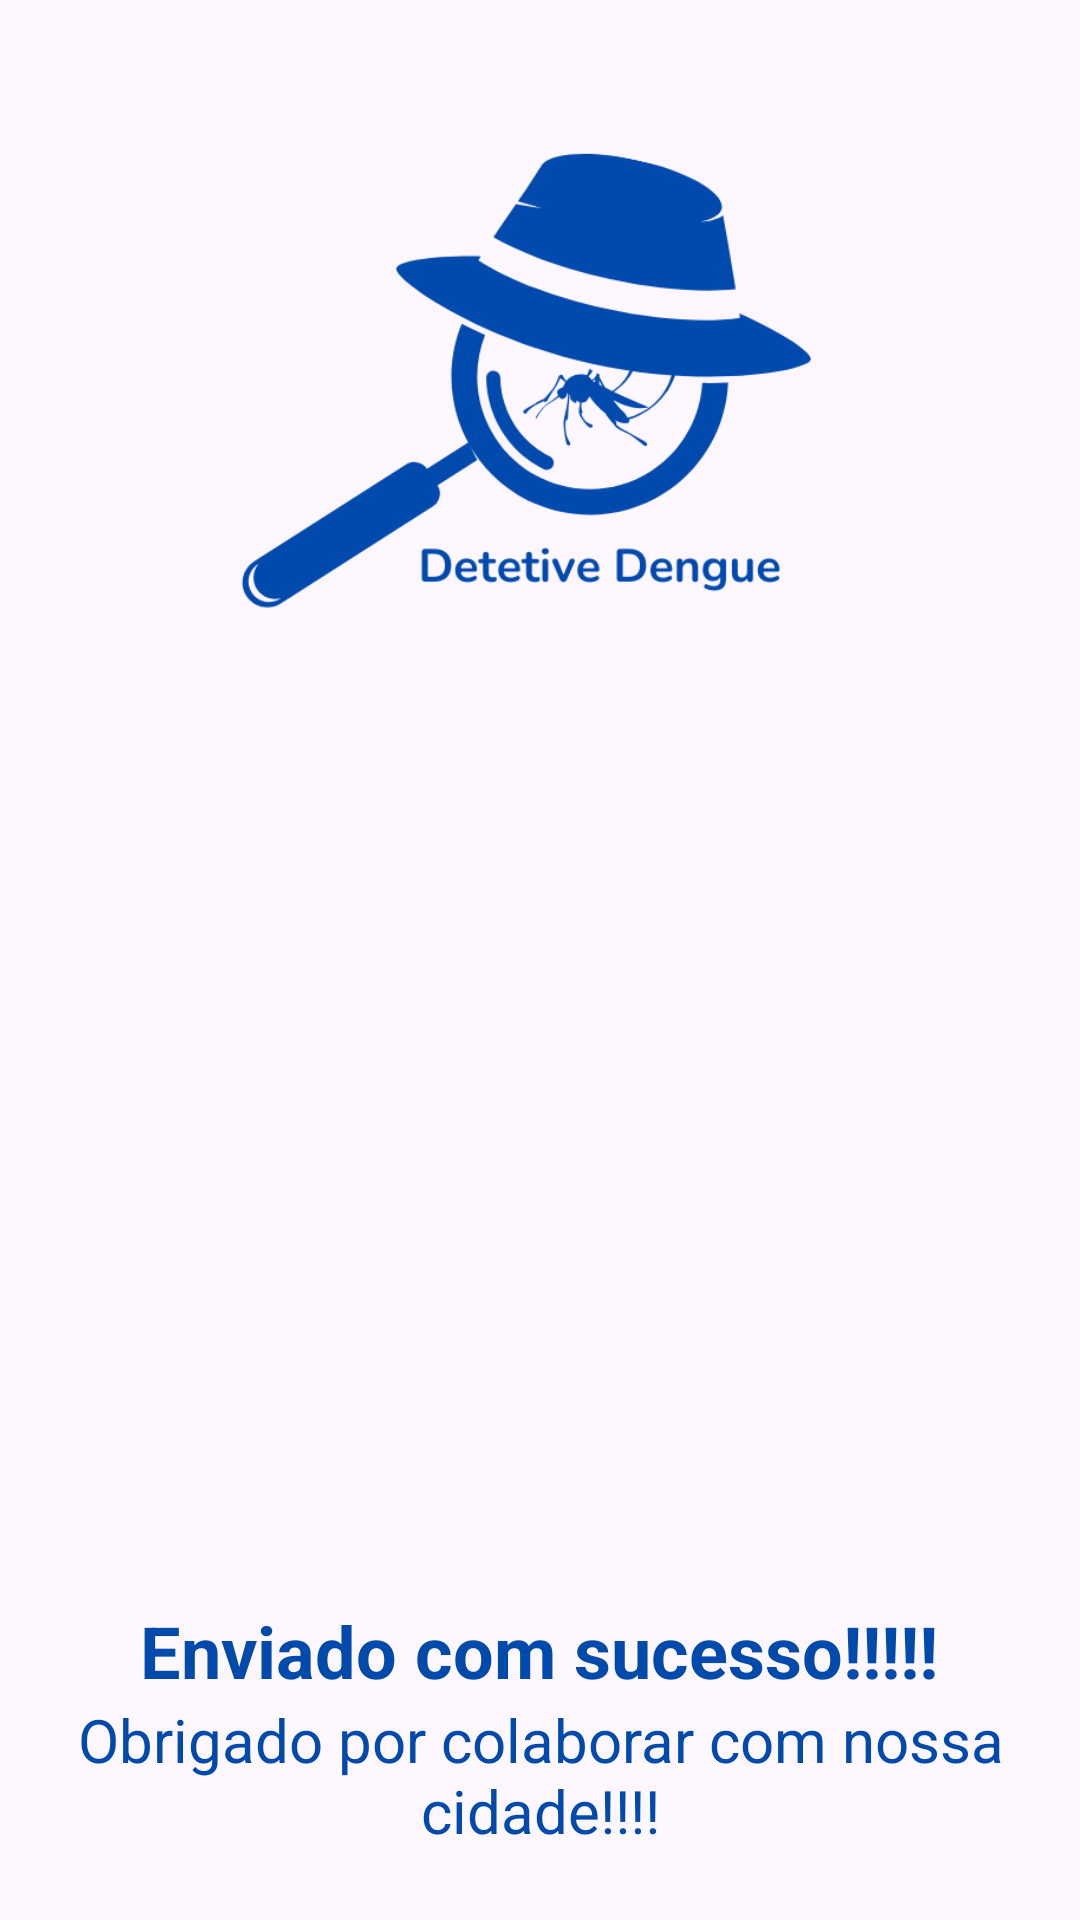

This screen was rendered from an Android layout file. Write that file and the resources it references.
<!-- AndroidManifest.xml: application theme Theme.DetetiveDengue -->
<!-- res/layout/activity_enviar.xml -->
<?xml version="1.0" encoding="utf-8"?>
<androidx.constraintlayout.widget.ConstraintLayout xmlns:android="http://schemas.android.com/apk/res/android"
    xmlns:app="http://schemas.android.com/apk/res-auto"
    xmlns:tools="http://schemas.android.com/tools"
    android:id="@+id/main"
    android:layout_width="match_parent"
    android:layout_height="match_parent"
    tools:context=".EnviarActivity">

    <ImageView
        android:id="@+id/imageView"
        android:layout_width="238dp"
        android:layout_height="206dp"
        android:layout_marginTop="32dp"
        app:layout_constraintEnd_toEndOf="parent"
        app:layout_constraintStart_toStartOf="parent"
        app:layout_constraintTop_toTopOf="parent"
        app:srcCompat="@drawable/tirarfoto" />

    <ImageView
        android:id="@+id/imageView3"
        android:layout_width="222dp"
        android:layout_height="288dp"
        android:layout_marginTop="8dp"
        app:layout_constraintEnd_toEndOf="parent"
        app:layout_constraintHorizontal_bias="0.497"
        app:layout_constraintStart_toStartOf="parent"
        app:layout_constraintTop_toBottomOf="@+id/imageView"
        app:srcCompat="@drawable/enviar" />

    <TextView
        android:id="@+id/textView5"
        android:layout_width="wrap_content"
        android:layout_height="wrap_content"
        android:text="Enviado com sucesso!!!!!"
        android:textColor="#004AAC"
        android:textSize="24sp"
        android:textStyle="bold"
        app:layout_constraintEnd_toEndOf="parent"
        app:layout_constraintHorizontal_bias="0.496"
        app:layout_constraintStart_toStartOf="parent"
        app:layout_constraintTop_toBottomOf="@+id/imageView3" />

    <TextView
        android:id="@+id/textView6"
        android:layout_width="wrap_content"
        android:layout_height="wrap_content"
        android:text="Obrigado por colaborar com nossa cidade!!!!"
        android:textAlignment="center"
        android:textColor="#004AAC"
        android:textSize="20sp"
        app:layout_constraintEnd_toEndOf="parent"
        app:layout_constraintStart_toStartOf="parent"
        app:layout_constraintTop_toBottomOf="@+id/textView5" />

    <Button
        android:id="@+id/tirarFoto"
        android:layout_width="wrap_content"
        android:layout_height="wrap_content"
        android:layout_marginStart="24dp"
        android:layout_marginTop="40dp"
        android:backgroundTint="#004AAB"
        android:text="Tirar Foto"
        app:layout_constraintEnd_toEndOf="parent"
        app:layout_constraintHorizontal_bias="0.137"
        app:layout_constraintStart_toStartOf="parent"
        app:layout_constraintTop_toBottomOf="@+id/textView6" />

    <Button
        android:id="@+id/fechar"
        android:layout_width="103dp"
        android:layout_height="46dp"
        android:layout_marginTop="40dp"
        android:layout_marginEnd="24dp"
        android:backgroundTint="#004AAC"
        android:text="Fechar"
        app:layout_constraintEnd_toEndOf="parent"
        app:layout_constraintHorizontal_bias="0.751"
        app:layout_constraintStart_toEndOf="@+id/tirarFoto"
        app:layout_constraintTop_toBottomOf="@+id/textView6" />
</androidx.constraintlayout.widget.ConstraintLayout>
<!-- resources referenced by this layout -->
<resources>
  <!-- drawable tirarfoto: png bitmap (drawable, 28415 bytes) -->
  <style name="Theme.DetetiveDengue" parent="Base.Theme.DetetiveDengue" />
  <style name="Base.Theme.DetetiveDengue" parent="Theme.Material3.DayNight.NoActionBar">
          
          
      </style>
</resources>
